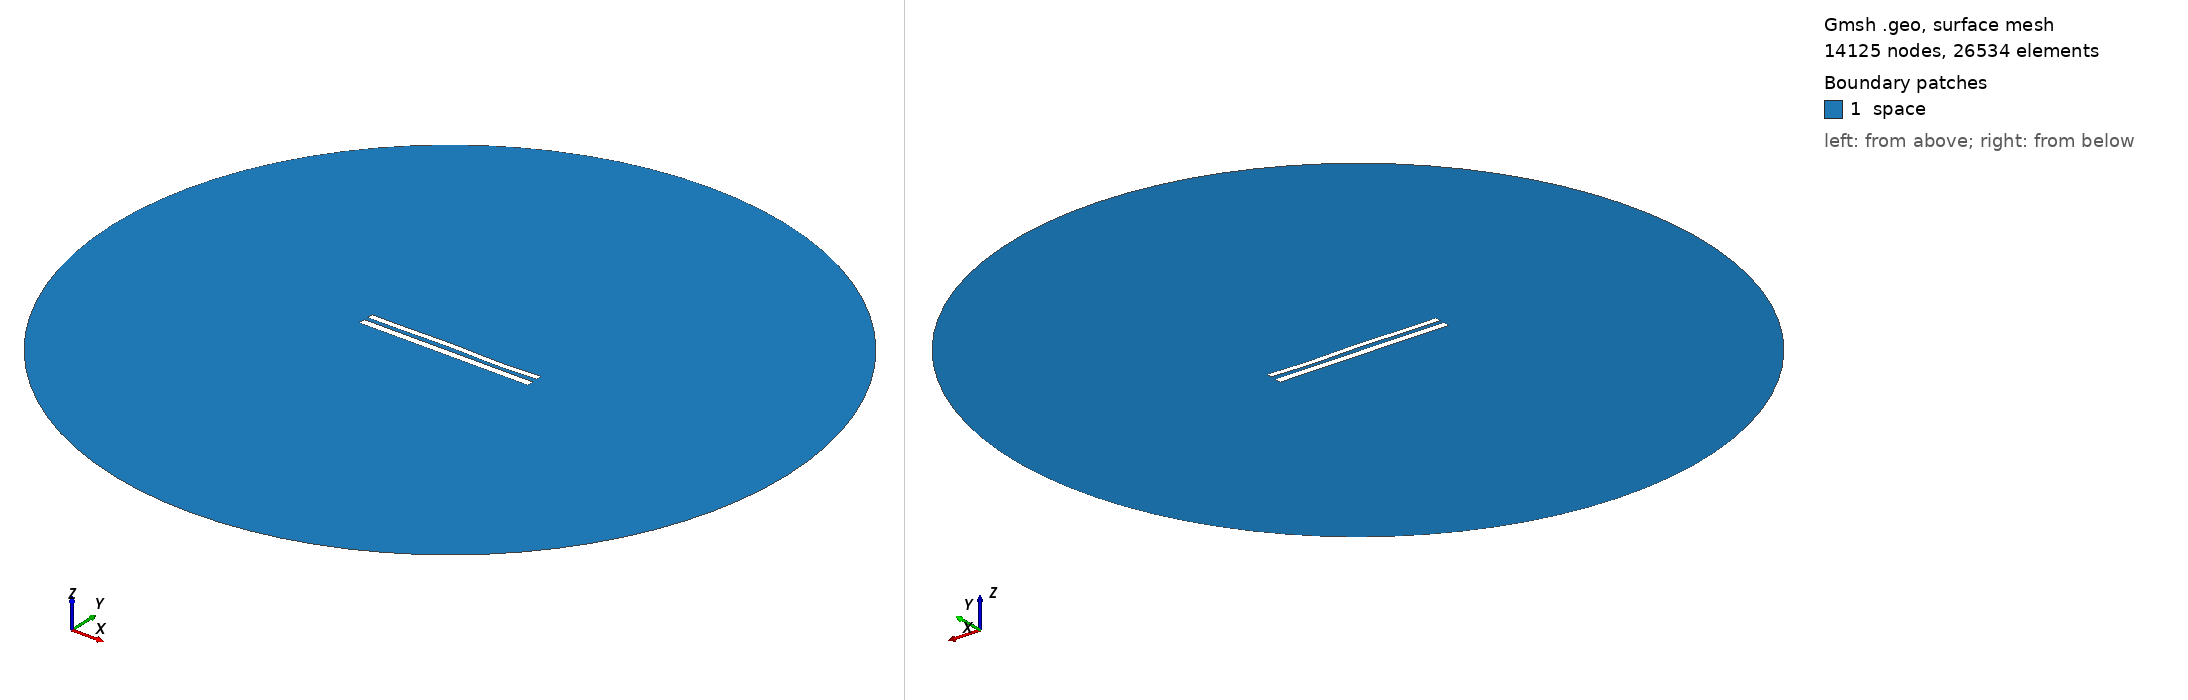

Gmsh geometry script, surface-meshed: 14125 nodes, 26534 surface elements. Boundary patches (legend numbers): 1 space. Left view from above one corner, right view from below the opposite corner. Legend entries are the model's physical surfaces. The drawing asked Gmsh for element sizes between 1% and 20% of the model's largest extent; the script's own settings can give other sizes.

=== 9221.geo (drawn) ===
//---------------------------------------
// Geometry kernel
//---------------------------------------

SetFactory("OpenCASCADE");



//---------------------------------------
// Parameters of the geometry
//---------------------------------------

// Overetch of the upper plate
overetch = 0.25;

// Distance between the plates
distance = 2.5;

// Discretization over the x axis (for the deformation)
nx = 50; 

// Length of the plate
L = 100 - overetch; 

// Number of modes
n = 4; 

// 1st mode coefficient
coeff(1) = 0.07499999999999998;
beta(1) = 0.596864 * 3.1415926535 / L;

// 2nd mode coefficient
coeff(2) = 0.07499999999999998;
beta(2) = 1.49418 * 3.1415926535 / L;

// 3rd mode coefficient
coeff(3) = 0.15;
beta(3) = 2.50025 * 3.1415926535 / L;

// 4th mode coefficient
coeff(4) = -0.15;
beta(4) = 3.49999 * 3.1415926535 / L;



//---------------------------------------
// Upper plate (deformed rectangle)
//---------------------------------------

// Coordiantes of the upper plate
xmin = -50;
xmax = 50 - overetch;

// Height of the upper plate
yheight = 4 - 2 * overetch;

// Indexes of the points
UpperID[] = {};
LowerID[] = {};
LeftID[] = {};
RightID[] = {};

// Point index
p = 1;

// Horizontal edges
For i In {1:nx}
    x = xmin + (i-1)*(xmax - xmin)/(nx-1);

    y_bottom = distance / 2 + overetch;
    For j In {1:n}
        C = (Cosh(beta(j)*L) + Cos(beta(j)*L)) / (Sinh(beta(j)*L) + Sin(beta(j)*L));
        y_bottom  = y_bottom + coeff(j) * (Cosh(beta(j)*(x+50)) - Cos(beta(j)*(x+50)) - C * (Sinh(beta(j)*(x+50)) - Sin(beta(j)*(x+50))));
    EndFor

    y_top = y_bottom + yheight;

    Point(p) = {x, y_top, 0, 1.0};
    UpperID[i] = p;
    p = p + 1;

    Point(p) = {x, y_bottom, 0, 1.0};
    LowerID[i] = p;
    p = p + 1;
EndFor

// Create point lists
UpperPts[] = {}; LowerPts[] = {};
For i In {1:nx}
  UpperPts[] += {UpperID[i]};
  LowerPts[] += {LowerID[i]};
EndFor

// Build splines
Spline(1) = {UpperPts[]};
Spline(2) = {LowerPts[]};
Line(3) = {LowerPts[nx-1], UpperPts[nx-1]};
Line(4) = {LowerPts[0], UpperPts[0]};

// Build the plane surface
Curve Loop(1) = {2, 3, -1, -4};
Plane Surface(1) = {1};



//---------------------------------------
// Lower plate (rectangle)
//---------------------------------------

// Vertices
Point(1001) = {-50, -1, 0, 1.0};
Point(1002) = { 50, -1, 0, 1.0};
Point(1003) = { 50,  -5, 0, 1.0};
Point(1004) = {-50,  -5, 0, 1.0};

// Edges
Line(5) = {1001, 1002};
Line(6) = {1002, 1003};
Line(7) = {1003, 1004};
Line(8) = {1004, 1001};

// Plane surface
Line Loop(2) = {5, 6, 7, 8};
Plane Surface(2) = {2}; 



//---------------------------------------
// Outer (fictious) boundary
//---------------------------------------

// Points
Point(1005) = {0, 0, 0};       // Center
Point(1006) = {200, 0, 0};     // Start point
Point(1007) = {0, 200, 0};     // 90 degrees
Point(1008) = {-200, 0, 0};    // 180 degrees
Point(1009) = {0, -200, 0};    // 270 degrees

// Circle arcs (each needs start, center, end)
Circle(9) = {1006, 1005, 1007};
Circle(10) = {1007, 1005, 1008};
Circle(11) = {1008, 1005, 1009};
Circle(12) = {1009, 1005, 1006};

// Plane surface for the entire domain
Curve Loop(3) = {9, 10, 11, 12};
Surface(3) = {3};

// Subtract the plates from the whole domain to obtain the actual domain where we want to solve the equations
BooleanDifference{ Surface{3}; Delete; }{ Surface{1}; Surface{2}; Delete; }




//---------------------------------------
// Transfinite Lines/Curves
//---------------------------------------

// Set the number of points on the boundaries
r = 7;

// Plates
Transfinite Curve {1, 2} = 50*r Using Progression 1;
Transfinite Curve {3, 4} = 2*r Using Progression 1;
Transfinite Line {5, 7} = 50*r Using Progression 1;
Transfinite Line {6, 8} = 2*r Using Progression 1;

// Outer boundary
Transfinite Line {9, 10, 11, 12} = 20 Using Progression 1;



//---------------------------------------
// Physical groups
//---------------------------------------                

// Physical curves (boundaries)
Physical Line("force_segment", 10) = {2};
Physical Line("upper_plate", 11) = {1, 3, 4};
Physical Line("lower_plate", 12) = {5, 6, 7, 8};
Physical Line("boundary", 20) = {9, 10, 11, 12};

// Physical Surfaces
Physical Surface("space", 30) = {3};



//---------------------------------------
// 6. Generate the Mesh
//---------------------------------------

// 2D mesh generation
Mesh 2;
